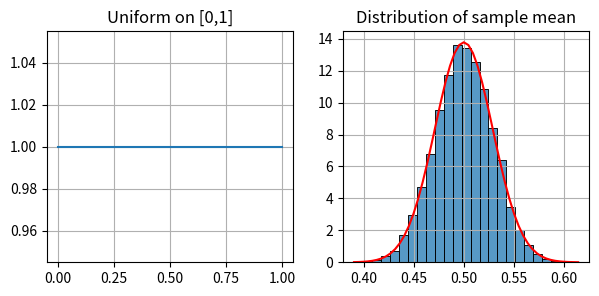

Write Python code to recreate this figure.
import numpy as np
import matplotlib.pyplot as plt
from scipy.stats import uniform, norm
import seaborn as sns

Means = []
Musize = int(1e4)

size = 100

for i in range(Musize):
    samples = uniform.rvs(size=size)
    mu = np.mean(samples)
    Means.append(mu)

fig,(ax1, ax2)=plt.subplots(1,2,figsize=(7,3))
x1 = np.linspace(0,1)
pdf = uniform.pdf(x1)
ax1.plot(x1, pdf)
ax1.set_title(f'Uniform on [0,1]') 
ax1.grid('on')

sns.histplot(Means, bins=25, 
             stat = 'density', ax=ax2)
ax2.set_title(f'Distribution of sample mean') 
x2 = np.linspace(min(Means), max(Means))
ax2.set_ylabel('')
MU = np.mean(Means)
SIG = np.sqrt(np.var(Means, ddof=1))
y2 = norm.pdf(x2, MU, SIG) 
ax2.plot(x2,y2, 'r')
ax2.grid('on')

plt.show()

Mcount = sum(i > 0.55 for i in Means)
Ans = Mcount/Musize
print(f'{Mcount} samples were >0.55. '
      f'P(X>0.55)={Ans}')
